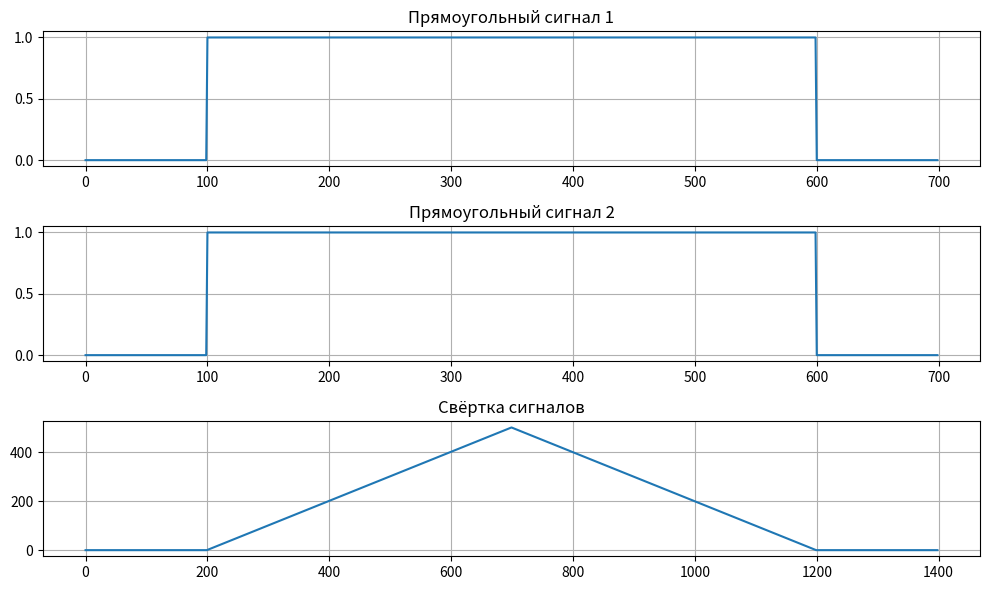

The script that saved this image:
import numpy as np
import matplotlib.pyplot as plt

def rect_signal(width, height, t):
    signal = np.zeros(t)
    start = (t - width) // 2
    signal[start:start + width] = height
    return signal

def manual_convolution(signal1, signal2):
    len1 = len(signal1)
    len2 = len(signal2)
    
    output_len = len1 + len2 - 1
    result = np.zeros(output_len)

    for i in range(output_len):
        sum = 0
        for j in range(len2):
            if i - j >= 0 and i - j < len1:
                sum += signal1[i - j] * signal2[j]
        result[i] = sum
    return result

width1 = 500
height1 = 1
width2 = 500
height2 = 1

t = 700

signal1 = rect_signal(width1, height1, t)
signal2 = rect_signal(width2, height2, t)

#convolution = np.convolve(signal1, signal2, mode='full')
convolution = manual_convolution(signal1, signal2)

plt.figure(figsize=(10, 6))

plt.subplot(3, 1, 1)
plt.plot(signal1)
plt.title('Прямоугольный сигнал 1')
plt.grid(True)

plt.subplot(3, 1, 2)
plt.plot(signal2)
plt.title('Прямоугольный сигнал 2')
plt.grid(True)

plt.subplot(3, 1, 3)
plt.plot(convolution)
plt.title('Свёртка сигналов')
plt.grid(True)

plt.tight_layout()
plt.show()
